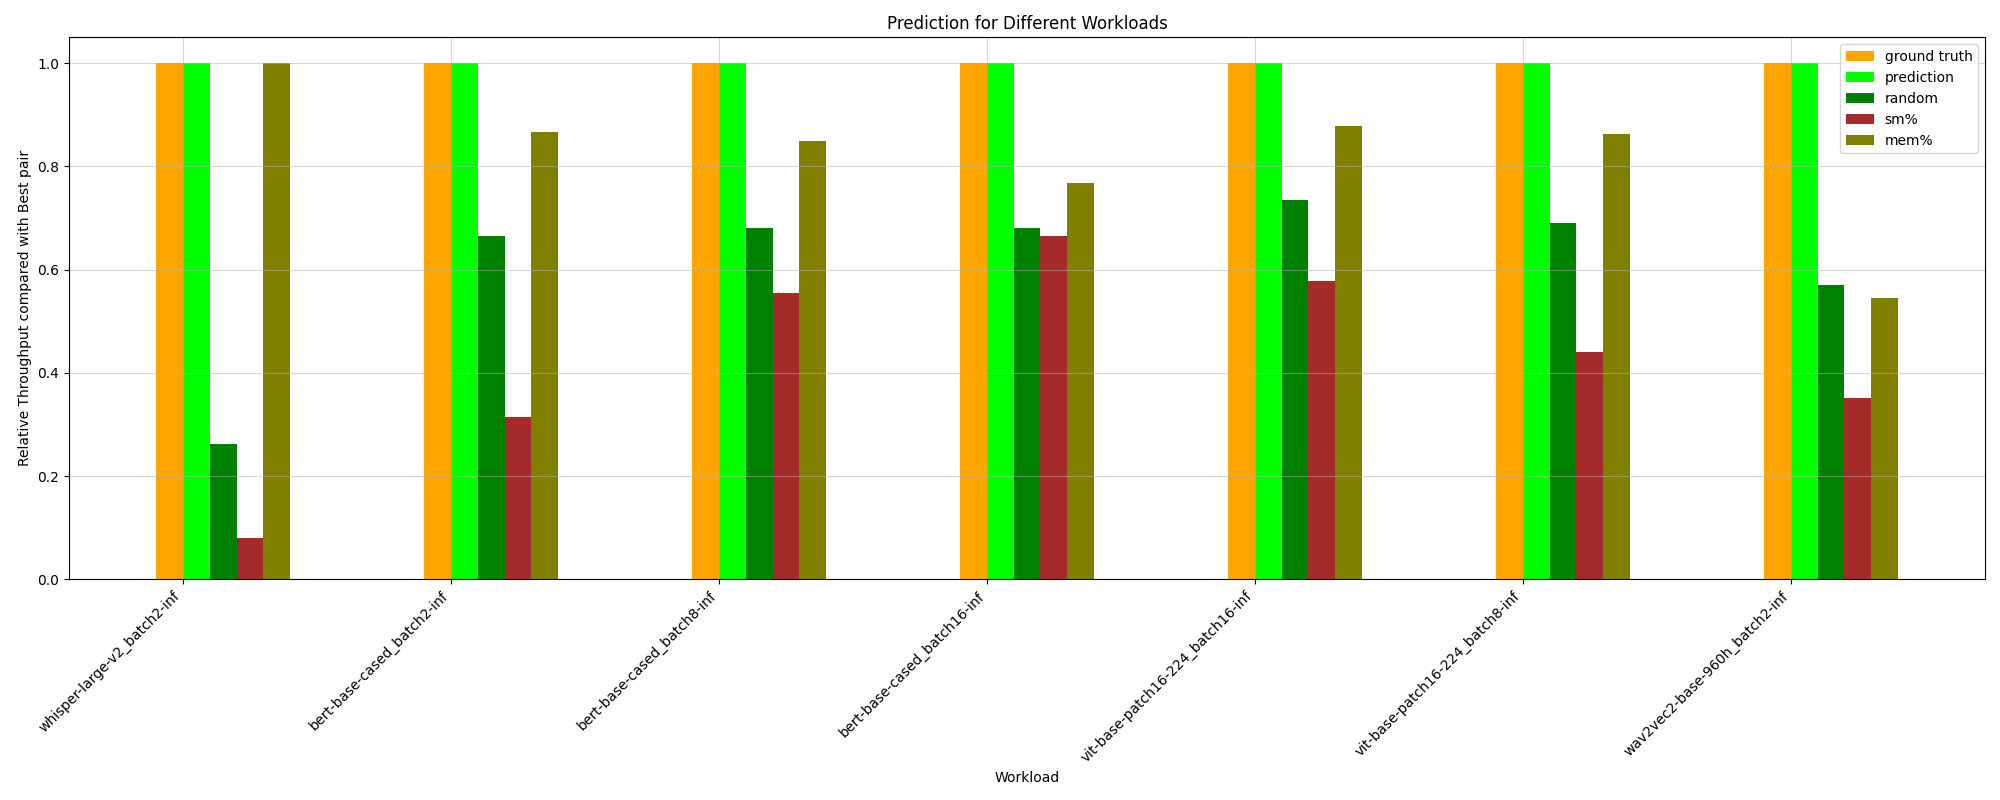

The data file committed next to this chart (first rows):
HPworkload, ground truth, random, prediction, _PCIe read bandwidth, _PCIe write bandwidth, _Long_Kernel, _ave_Kernel_Length, _long/short_Ratio, _avg_Thread, sm%, mem%, CPU%, MainMem%, ground truth value
whisper-large-v2_batch8-inf, 1.0, 0.3033, 0.07902, 1.0, 1.0, 0.1247, 0.4084, 0.0646, 0.1247, 0.07902, 0.2401, 1.0, 0.2061, 63.43
vit-base-patch16-224_batch8-inf, 1.0, 0.6902, 1.0, 0.8363, 0.8363, 0.863, 0.863, 0.5657, 0.863, 0.4409, 0.863, 0.5172, 0.5657, 161.7
albert-base-v2_batch2-train, 1.0, 0.5048, 0.9191, 0.3414, 0.3414, 0.7116, 0.7116, 0.3114, 0.7116, 0.2429, 0.7116, 0.3558, 0.6937, 99.55
bert-base-cased_batch8-inf, 1.0, 0.6801, 1.0, 0.7466, 0.7466, 0.8492, 0.8492, 0.8492, 0.8492, 0.5543, 0.8492, 0.7497, 0.7497, 151
wav2vec2-base-960h_batch8-inf, 1.0, 0.6388, 0.9903, 0.4332, 0.4332, 0.7661, 0.7661, 0.5409, 0.7661, 0.4556, 0.7661, 0.7897, 0.5409, 120.6
bert-base-cased_batch8-train, 1.0, 0.5492, 0.9531, 0.3984, 1.0, 0.2469, 0.2245, 0.2245, 0.9531, 0.2871, 0.9531, 0.882, 0.3984, 87.77
bert-base-cased_batch16-inf, 1.0, 0.6805, 1.0, 0.5804, 0.5804, 0.4737, 0.3409, 0.3409, 0.7363, 0.6642, 0.7679, 0.8335, 0.8076, 135.3
vit_h_14_batch8-train, 1.0, 0.7359, 0.3522, 0.9731, 0.9731, 0.6874, 1.0, 1.0, 0.6874, 0.4375, 0.3522, 0.9652, 1.0, 22.26
vit-base-patch16-224_batch16-inf, 1.0, 0.7352, 1.0, 0.549, 0.549, 0.8773, 0.8773, 0.6225, 0.8773, 0.5785, 0.8773, 0.9442, 0.9266, 159.9
whisper-large-v2_batch16-inf, 1.0, 0.3074, 0.08841, 0.3164, 1.0, 0.335, 0.335, 0.1643, 0.335, 0.3164, 0.335, 0.3045, 0.1643, 46.12
wav2vec2-base-960h_batch16-inf, 1.0, 0.681, 0.6116, 1.0, 1.0, 0.5543, 0.5581, 0.5581, 0.5543, 0.5543, 0.6116, 0.5581, 0.5581, 123.8
albert-base-v2_batch16-train, 1.0, 0.6997, 0.6772, 0.6615, 0.6615, 1.0, 1.0, 0.6462, 1.0, 0.6615, 1.0, 0.6772, 0.8878, 52.58
wav2vec2-base-960h_batch2-inf, 1.0, 0.5705, 1.0, 0.3509, 0.8718, 0.4163, 0.4236, 0.4236, 0.4163, 0.3509, 0.5446, 0.8331, 0.7058, 119.1
albert-base-v2_batch8-train, 1.0, 0.4609, 1.0, 0.9249, 0.9249, 0.6251, 0.6251, 0.36, 0.6251, 0.2779, 0.6251, 0.3696, 0.36, 92.5
vit-base-patch16-224_batch2-inf, 1.0, 0.6539, 0.9949, 0.3748, 0.3748, 0.8576, 0.8576, 0.505, 0.8576, 0.4511, 0.8576, 0.914, 0.9148, 140.3
bert-base-cased_batch16-train, 1.0, 0.4942, 1.0, 0.4056, 0.8942, 0.3963, 0.4035, 0.4035, 0.3963, 0.4056, 0.4964, 0.4177, 0.4035, 87.8
bert-base-cased_batch2-inf, 1.0, 0.6651, 1.0, 0.3151, 0.7372, 0.8661, 0.8661, 0.466, 0.8661, 0.3151, 0.8661, 0.3151, 0.704, 148.2
bert-base-cased_batch2-train, 1.0, 0.5002, 0.9095, 0.338, 1.0, 0.2838, 0.07945, 0.6893, 0.2838, 0.338, 0.4981, 0.3494, 0.338, 99.59
vit_h_14_batch2-train, 1.0, 0.4324, 0.7937, 1.0, 1.0, 0.7045, 0.7045, 0.2692, 0.7045, 0.08502, 0.7045, 0.9315, 0.2692, 89.84
whisper-large-v2_batch2-inf, 1.0, 0.2613, 1.0, 0.34, 0.34, 0.1119, 0.0585, 0.05375, 0.07931, 0.07931, 1.0, 0.3438, 0.2861, 70.06
